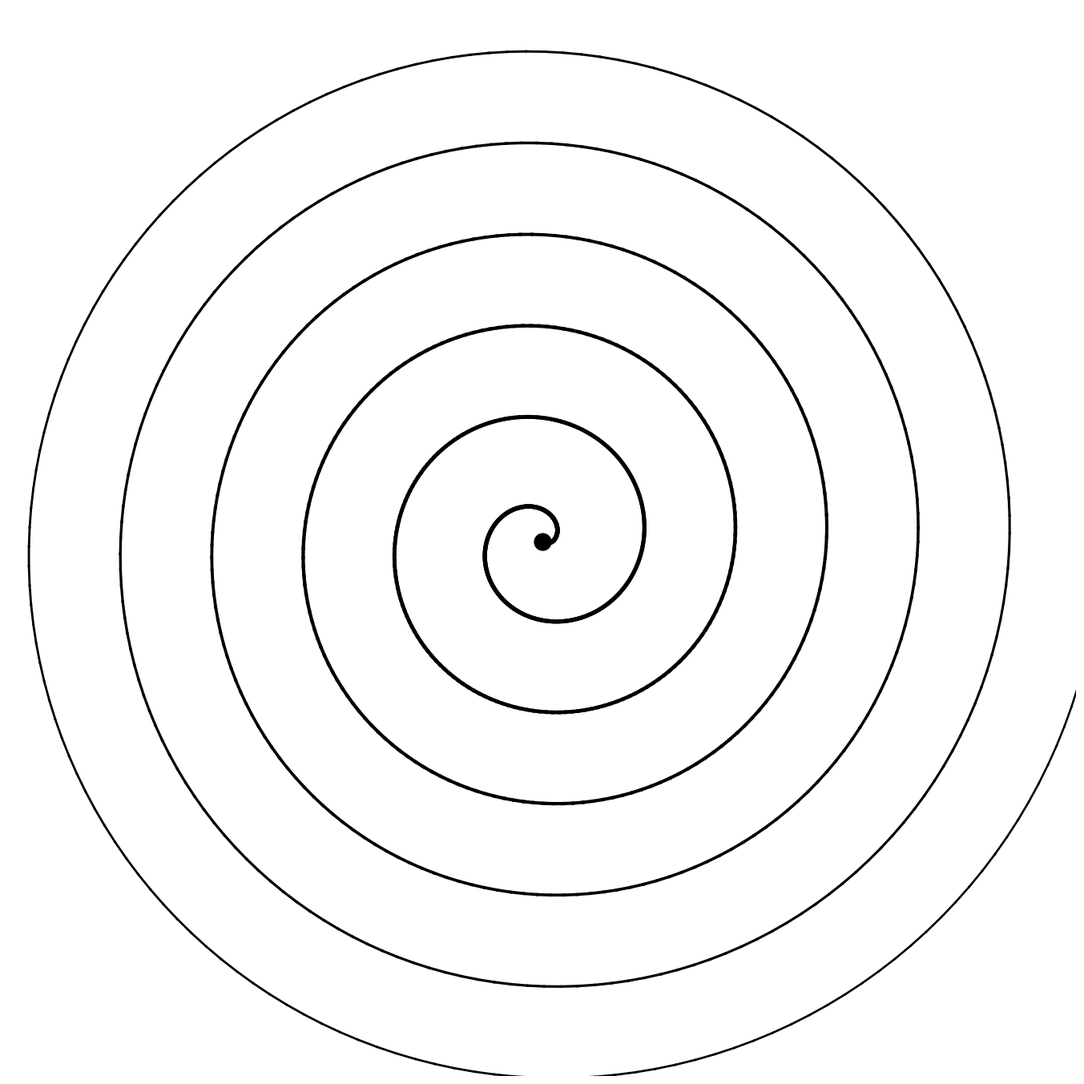

This figure's Python source:
import numpy as np
import matplotlib.pyplot as plt
from pathlib import Path

SIZE = 4000
DPI = 300
SEED = 42

PNG_DIR = Path("output/png")
SVG_DIR = Path("output/svg")
PNG_DIR.mkdir(parents=True, exist_ok=True)
SVG_DIR.mkdir(parents=True, exist_ok=True)

np.random.seed(SEED)


def setup_ax():
    fig, ax = plt.subplots(figsize=(SIZE/DPI, SIZE/DPI), dpi=DPI)
    fig.subplots_adjust(left=0, right=1, top=1, bottom=0)
    ax.set_facecolor("white")
    ax.set_xlim(-5, 105)
    ax.set_ylim(-5, 105)
    ax.set_aspect("equal")
    ax.axis("off")
    return fig, ax


def save(fig, name):
    png_path = PNG_DIR / f"{name}.png"
    svg_path = SVG_DIR / f"{name}.svg"
    fig.savefig(png_path, dpi=DPI, pad_inches=0, facecolor="white")
    fig.savefig(svg_path, format="svg", pad_inches=0, facecolor="white")
    plt.close(fig)
    print(f"Tersimpan: {png_path} | {svg_path}")


def spiral():
    fig, ax = setup_ax()
    cx, cy = 50, 50
    theta = np.linspace(0, 12 * np.pi, 1000)
    r = 1 + theta * 1.5
    x = cx + r * np.cos(theta)
    y = cy + r * np.sin(theta)
    for i in range(len(x) - 1):
        dist = np.sqrt((x[i] - cx)**2 + (y[i] - cy)**2)
        lw = 1.0 + 3.0 * (1 - dist / 80)
        lw = max(0.5, min(lw, 4.0))
        ax.plot([x[i], x[i+1]], [y[i], y[i+1]], color="black", linewidth=lw)
    ax.plot(cx, cy, "o", color="black", markersize=15)
    save(fig, "spiral")


if __name__ == "__main__":
    spiral()
